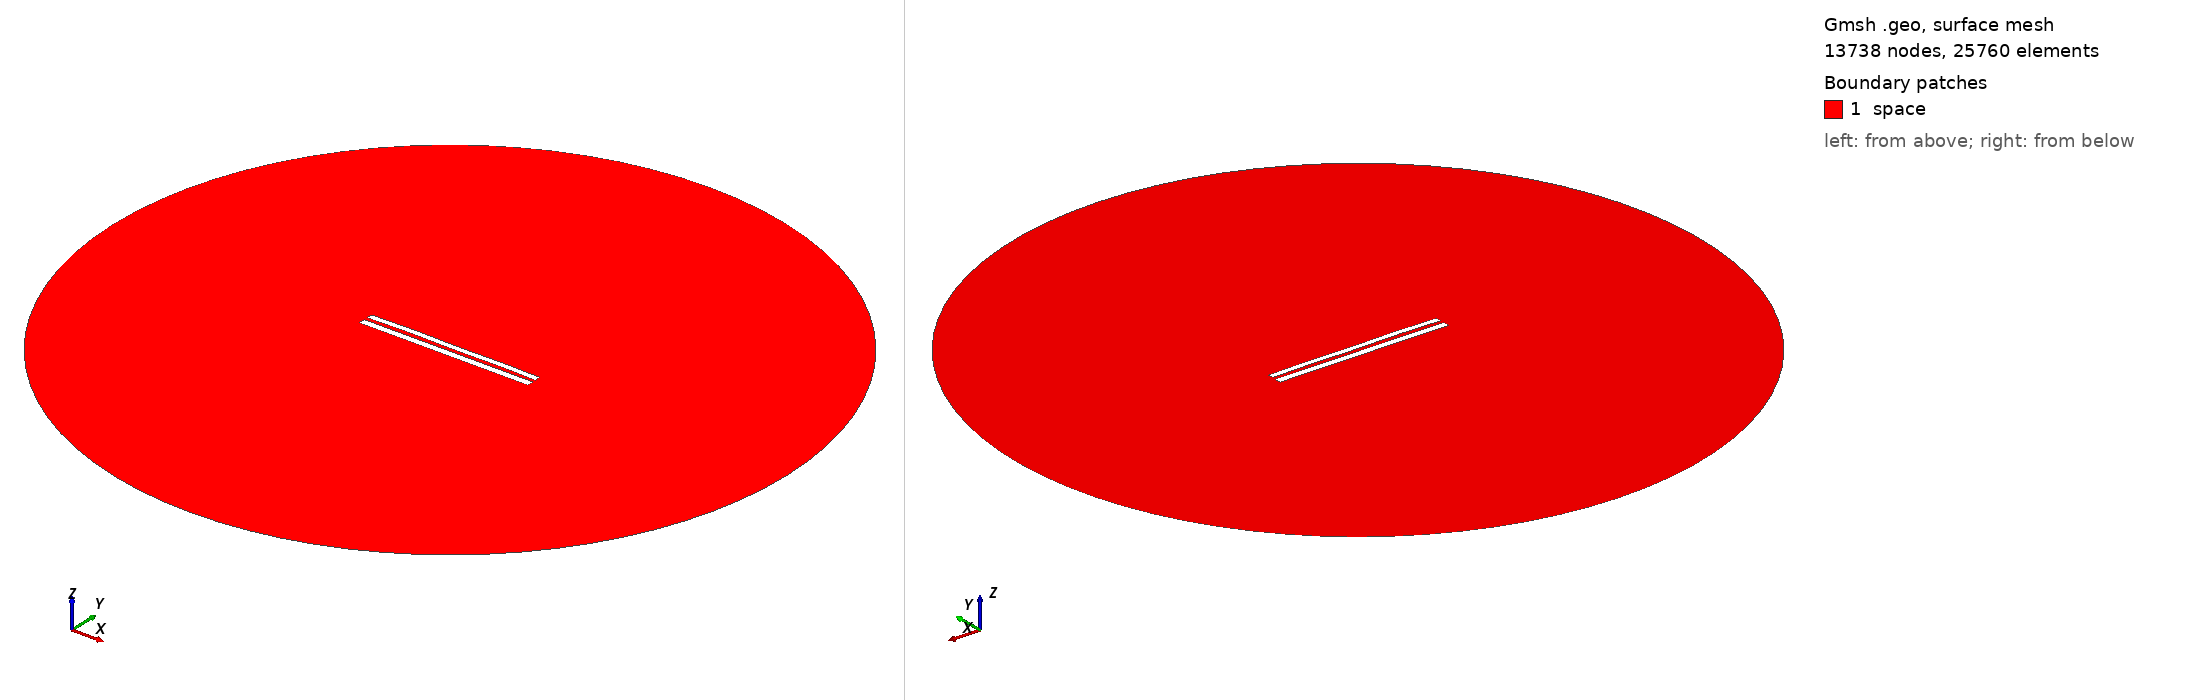

Gmsh geometry script, surface-meshed: 13738 nodes, 25760 surface elements. Boundary patches (legend numbers): 1 space. Left view from above one corner, right view from below the opposite corner. Legend entries are the model's physical surfaces. The drawing asked Gmsh for element sizes between 1% and 20% of the model's largest extent; the script's own settings can give other sizes.

=== 7995.geo (drawn) ===
//---------------------------------------
// Geometry kernel
//---------------------------------------

SetFactory("OpenCASCADE");



//---------------------------------------
// Parameters of the geometry
//---------------------------------------

// Overetch of the upper plate
overetch = 0.25;

// Distance between the plates
distance = 2.0;

// Discretization over the x axis (for the deformation)
nx = 50; 

// Length of the plate
L = 100 - overetch; 

// Number of modes
n = 4; 

// 1st mode coefficient
coeff(1) = 0.07499999999999998;
beta(1) = 0.596864 * 3.1415926535 / L;

// 2nd mode coefficient
coeff(2) = 0.15;
beta(2) = 1.49418 * 3.1415926535 / L;

// 3rd mode coefficient
coeff(3) = 0.07499999999999998;
beta(3) = 2.50025 * 3.1415926535 / L;

// 4th mode coefficient
coeff(4) = 0.15;
beta(4) = 3.49999 * 3.1415926535 / L;



//---------------------------------------
// Upper plate (deformed rectangle)
//---------------------------------------

// Coordiantes of the upper plate
xmin = -50;
xmax = 50 - overetch;

// Height of the upper plate
yheight = 4 - 2 * overetch;

// Indexes of the points
UpperID[] = {};
LowerID[] = {};
LeftID[] = {};
RightID[] = {};

// Point index
p = 1;

// Horizontal edges
For i In {1:nx}
    x = xmin + (i-1)*(xmax - xmin)/(nx-1);

    y_bottom = distance / 2 + overetch;
    For j In {1:n}
        C = (Cosh(beta(j)*L) + Cos(beta(j)*L)) / (Sinh(beta(j)*L) + Sin(beta(j)*L));
        y_bottom  = y_bottom + coeff(j) * (Cosh(beta(j)*(x+50)) - Cos(beta(j)*(x+50)) - C * (Sinh(beta(j)*(x+50)) - Sin(beta(j)*(x+50))));
    EndFor

    y_top = y_bottom + yheight;

    Point(p) = {x, y_top, 0, 1.0};
    UpperID[i] = p;
    p = p + 1;

    Point(p) = {x, y_bottom, 0, 1.0};
    LowerID[i] = p;
    p = p + 1;
EndFor

// Create point lists
UpperPts[] = {}; LowerPts[] = {};
For i In {1:nx}
  UpperPts[] += {UpperID[i]};
  LowerPts[] += {LowerID[i]};
EndFor

// Build splines
Spline(1) = {UpperPts[]};
Spline(2) = {LowerPts[]};
Line(3) = {LowerPts[nx-1], UpperPts[nx-1]};
Line(4) = {LowerPts[0], UpperPts[0]};

// Build the plane surface
Curve Loop(1) = {2, 3, -1, -4};
Plane Surface(1) = {1};



//---------------------------------------
// Lower plate (rectangle)
//---------------------------------------

// Vertices
Point(1001) = {-50, -1, 0, 1.0};
Point(1002) = { 50, -1, 0, 1.0};
Point(1003) = { 50,  -5, 0, 1.0};
Point(1004) = {-50,  -5, 0, 1.0};

// Edges
Line(5) = {1001, 1002};
Line(6) = {1002, 1003};
Line(7) = {1003, 1004};
Line(8) = {1004, 1001};

// Plane surface
Line Loop(2) = {5, 6, 7, 8};
Plane Surface(2) = {2}; 



//---------------------------------------
// Outer (fictious) boundary
//---------------------------------------

// Points
Point(1005) = {0, 0, 0};       // Center
Point(1006) = {200, 0, 0};     // Start point
Point(1007) = {0, 200, 0};     // 90 degrees
Point(1008) = {-200, 0, 0};    // 180 degrees
Point(1009) = {0, -200, 0};    // 270 degrees

// Circle arcs (each needs start, center, end)
Circle(9) = {1006, 1005, 1007};
Circle(10) = {1007, 1005, 1008};
Circle(11) = {1008, 1005, 1009};
Circle(12) = {1009, 1005, 1006};

// Plane surface for the entire domain
Curve Loop(3) = {9, 10, 11, 12};
Surface(3) = {3};

// Subtract the plates from the whole domain to obtain the actual domain where we want to solve the equations
BooleanDifference{ Surface{3}; Delete; }{ Surface{1}; Surface{2}; Delete; }




//---------------------------------------
// Transfinite Lines/Curves
//---------------------------------------

// Set the number of points on the boundaries
r = 7;

// Plates
Transfinite Curve {1, 2} = 50*r Using Progression 1;
Transfinite Curve {3, 4} = 2*r Using Progression 1;
Transfinite Line {5, 7} = 50*r Using Progression 1;
Transfinite Line {6, 8} = 2*r Using Progression 1;

// Outer boundary
Transfinite Line {9, 10, 11, 12} = 20 Using Progression 1;



//---------------------------------------
// Physical groups
//---------------------------------------                

// Physical curves (boundaries)
Physical Line("force_segment", 10) = {2};
Physical Line("upper_plate", 11) = {1, 3, 4};
Physical Line("lower_plate", 12) = {5, 6, 7, 8};
Physical Line("boundary", 20) = {9, 10, 11, 12};

// Physical Surfaces
Physical Surface("space", 30) = {3};



//---------------------------------------
// 6. Generate the Mesh
//---------------------------------------

// 2D mesh generation
Mesh 2;
